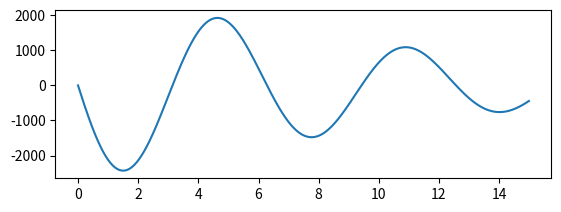

Reproduce this figure in Python.
import numpy as np
import matplotlib.pyplot as plt
from pylab import *
x = np.arange(0, 15, 0.01)
y1 = -3*(x-30)**2*np.sin(x)
plt.figure(1)
plt.subplot(211)
plt.plot(x, y1)
plt.show()
